The GitHub repository Idinmaster/Brain-Tumor-Classification- contains a labelled image folder "processed" with 4 categories: glioma, meningioma, no tumor, pituitary tumor. Examples follow, each with its label.

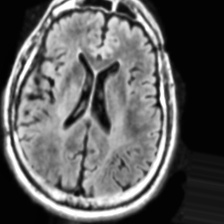
Label: no tumor

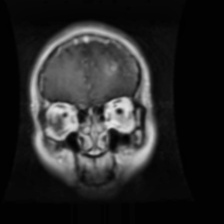
Label: glioma

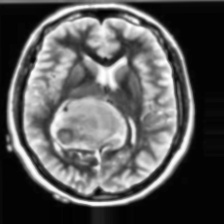
Label: meningioma

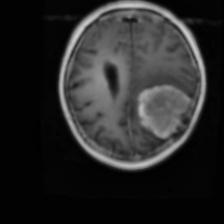
Label: meningioma

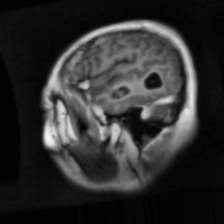
Label: glioma

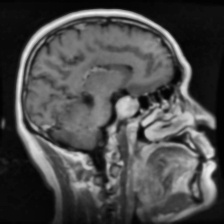
Label: pituitary tumor
